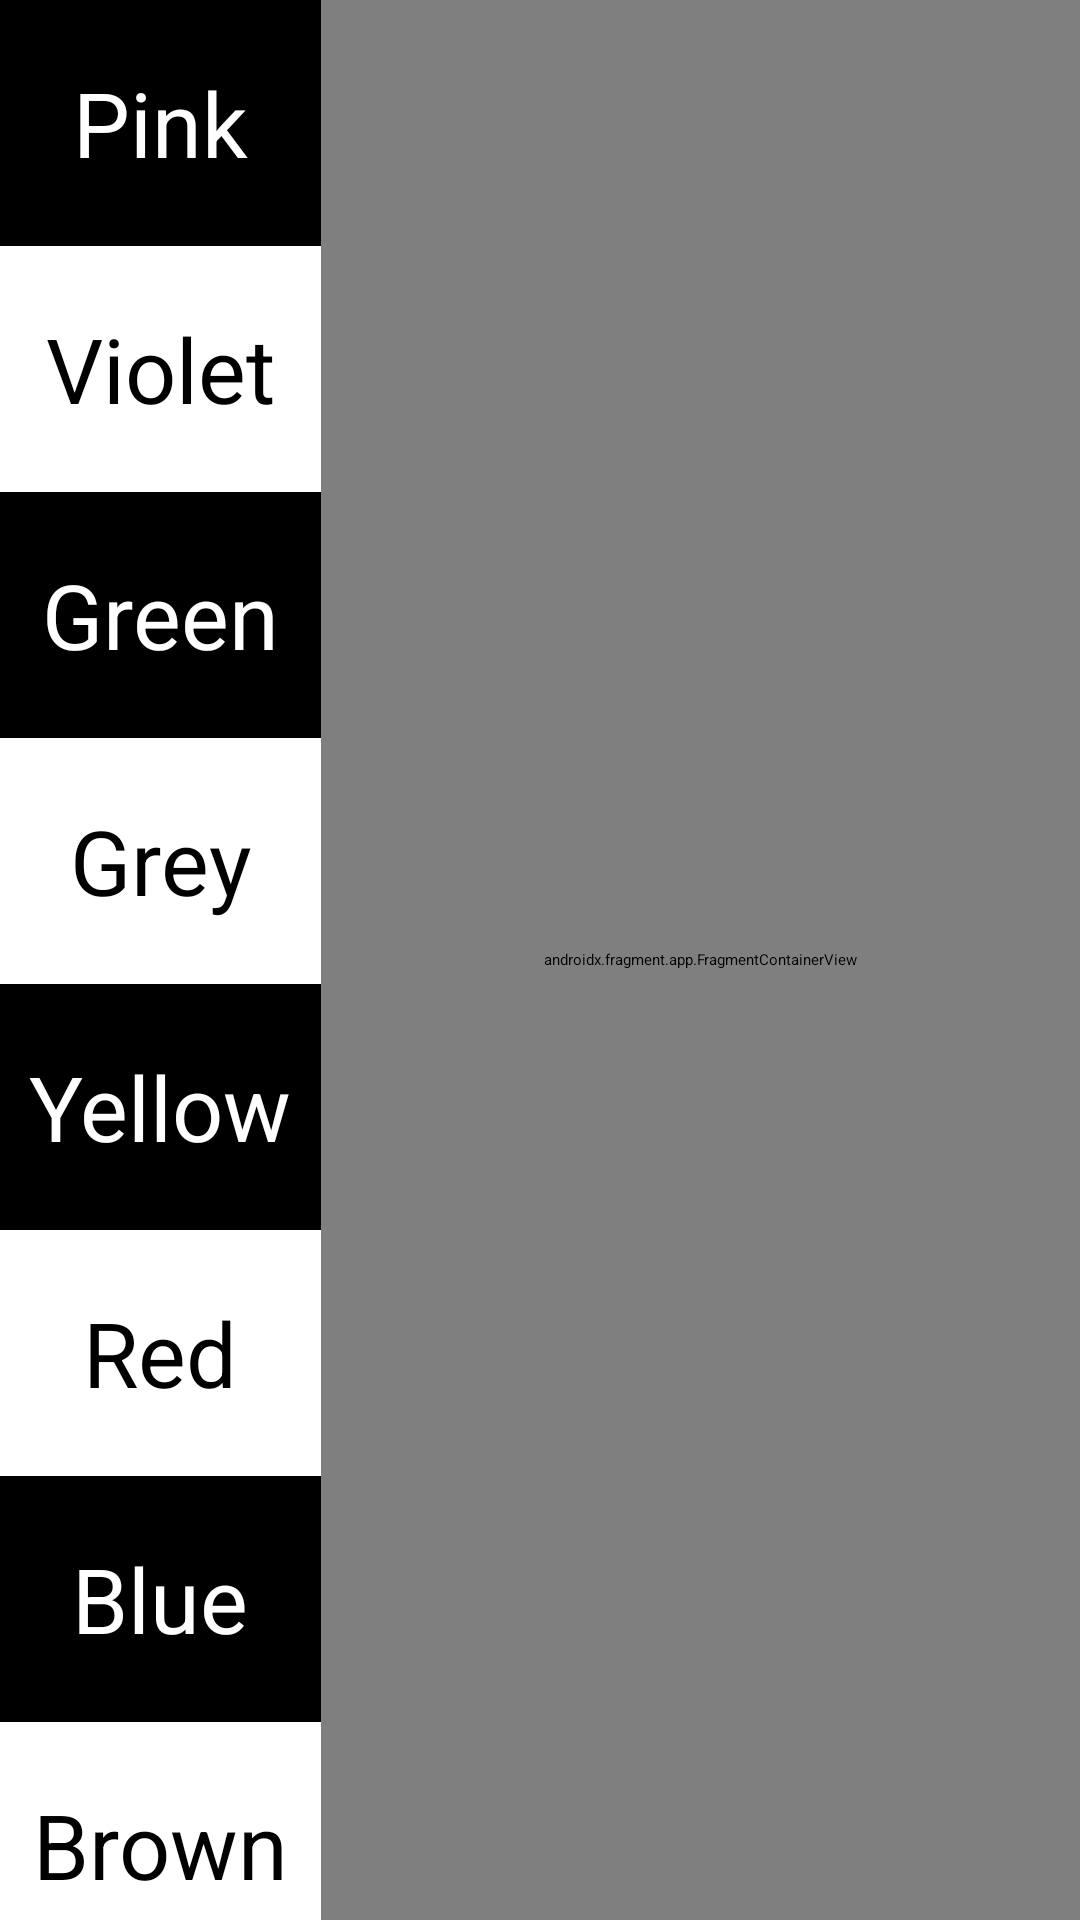

Here is an Android app screen rendered from its layout file. Give the layout XML and the strings, colors and styles it references.
<!-- AndroidManifest.xml: application theme Theme.ChildrenLearningApp -->
<!-- res/layout/activity_main_colors.xml -->
<?xml version="1.0" encoding="utf-8"?>
<LinearLayout xmlns:android="http://schemas.android.com/apk/res/android"
    xmlns:app="http://schemas.android.com/apk/res-auto"
    xmlns:tools="http://schemas.android.com/tools"
    android:layout_width="match_parent"
    android:layout_height="match_parent"
    android:orientation="horizontal"
    tools:context="colors.MainColors">

    <LinearLayout
        android:layout_width="107dp"
        android:layout_height="match_parent"
        android:orientation="vertical">

        <ScrollView
            android:layout_width="match_parent"
            android:layout_height="match_parent">

            <LinearLayout
                android:layout_width="match_parent"
                android:layout_height="wrap_content"
                android:orientation="vertical">

                <TextView
                    android:id="@+id/btn_pink"
                    android:layout_width="match_parent"
                    android:layout_height="82dp"
                    android:background="#000000"
                    android:gravity="center"
                    android:text="Pink"
                    android:textColor="#FFFFFF"
                    android:textSize="30sp" />

                <TextView
                    android:id="@+id/btn_violet"
                    android:layout_width="match_parent"
                    android:layout_height="82dp"
                    android:background="#FFFFFF"
                    android:gravity="center"
                    android:text="Violet"
                    android:textColor="#000000"
                    android:textSize="30sp" />

                <TextView
                    android:id="@+id/btn_green"
                    android:layout_width="match_parent"
                    android:layout_height="82dp"
                    android:background="#000000"
                    android:gravity="center"
                    android:text="Green"
                    android:textColor="#FFFFFF"
                    android:textSize="30sp" />

                <TextView
                    android:id="@+id/btn_grey"
                    android:layout_width="match_parent"
                    android:layout_height="82dp"
                    android:background="#FFFFFF"
                    android:gravity="center"
                    android:text="Grey"
                    android:textColor="#000000"
                    android:textSize="30sp" />

                <TextView
                    android:id="@+id/btn_yellow"
                    android:layout_width="match_parent"
                    android:layout_height="82dp"
                    android:background="#000000"
                    android:gravity="center"
                    android:text="Yellow"
                    android:textColor="#FFFFFF"
                    android:textSize="30sp" />

                <TextView
                    android:id="@+id/btn_red"
                    android:layout_width="match_parent"
                    android:layout_height="82dp"
                    android:background="#FFFFFF"
                    android:gravity="center"
                    android:text="Red"
                    android:textColor="#000000"
                    android:textSize="30sp" />

                <TextView
                    android:id="@+id/btn_blue"
                    android:layout_width="match_parent"
                    android:layout_height="82dp"
                    android:background="#000000"
                    android:gravity="center"
                    android:text="Blue"
                    android:textColor="#FFFFFF"
                    android:textSize="30sp" />

                <TextView
                    android:id="@+id/btn_brown"
                    android:layout_width="match_parent"
                    android:layout_height="82dp"
                    android:background="#FFFFFF"
                    android:gravity="center"
                    android:text="Brown"
                    android:textColor="#000000"
                    android:textSize="30sp" />

                <TextView
                    android:id="@+id/btn_orange"
                    android:layout_width="match_parent"
                    android:layout_height="82dp"
                    android:background="#000000"
                    android:gravity="center"
                    android:text="Orange"
                    android:textColor="#FFFFFF"
                    android:textSize="30sp" />

                <TextView
                    android:id="@+id/btn_teal"
                    android:layout_width="match_parent"
                    android:layout_height="82dp"
                    android:background="#FFFFFF"
                    android:gravity="center"
                    android:text="Teal"
                    android:textColor="#000000"
                    android:textSize="30sp" />

            </LinearLayout>
        </ScrollView>

    </LinearLayout>

    <androidx.fragment.app.FragmentContainerView
        android:id="@+id/fragmentContainerView"
        android:name="colors.ColorPink"
        android:layout_width="match_parent"
        android:layout_height="match_parent"
        android:layout_weight="1" />
</LinearLayout>
<!-- resources referenced by this layout -->
<resources>

</resources>
